Dataset: eye-classification (GitHub, khangpd15/BACK_END_AI_LACMAT). Classes: esotropia, exotropia, hypertropia, hypotropia, normal.

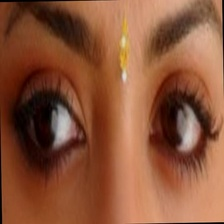
Label: normal

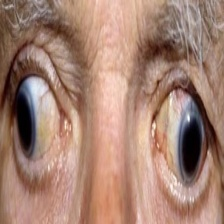
Label: exotropia

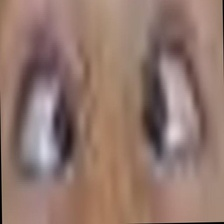
Label: esotropia

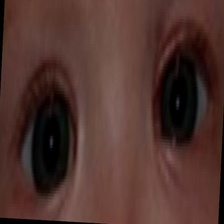
Label: esotropia

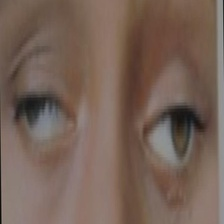
Label: exotropia

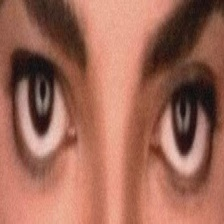
Label: normal
